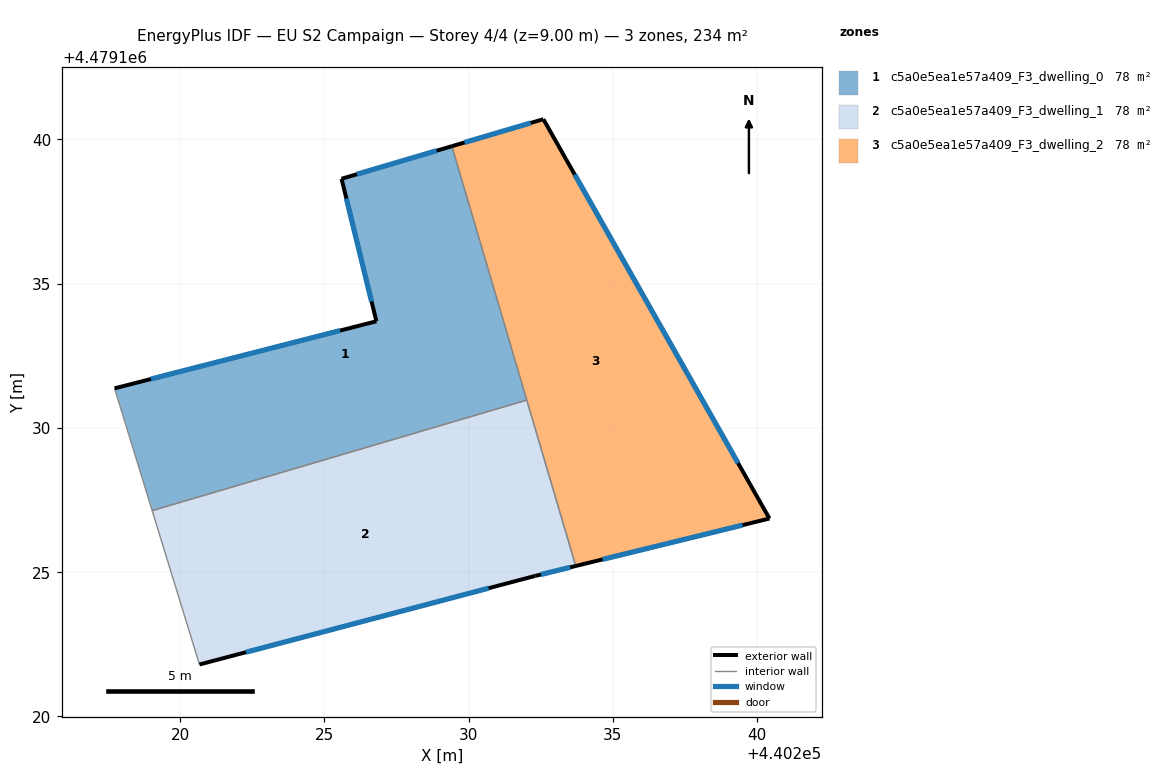
=== STOREY PLAN SPEC (per zone: floor XY polygon, exterior-wall plan segments, windows/doors) ===
zone 1: c5a0e5ea1e57a409_F3_dwelling_0  (78.0 m²)
  floor: (440229.42, 4479139.76) (440232.01, 4479130.96) (440219.03, 4479127.13) (440217.73, 4479131.37) (440226.80, 4479133.70) (440225.59, 4479138.64)
  exterior wall: (440225.59, 4479138.64) – (440226.80, 4479133.70)  [5.1 m]
    window: (440225.76, 4479137.95) – (440226.63, 4479134.38)  [8.0 m²]
  exterior wall: (440229.42, 4479139.76) – (440225.59, 4479138.64)  [4.0 m]
    window: (440228.89, 4479139.61) – (440226.13, 4479138.79)  [6.2 m²]
  exterior wall: (440226.80, 4479133.70) – (440217.73, 4479131.37)  [9.4 m]
    window: (440225.54, 4479133.37) – (440218.99, 4479131.69)  [14.7 m²]
  interior walls: 3
zone 2: c5a0e5ea1e57a409_F3_dwelling_1  (78.0 m²)
  floor: (440232.01, 4479130.96) (440233.71, 4479125.22) (440232.31, 4479124.87) (440220.67, 4479121.80) (440219.03, 4479127.13)
  exterior wall: (440232.31, 4479124.87) – (440233.71, 4479125.22)  [1.4 m]
    window: (440232.50, 4479124.92) – (440233.52, 4479125.17)  [2.3 m²]
  exterior wall: (440220.67, 4479121.80) – (440232.31, 4479124.87)  [12.0 m]
    window: (440222.29, 4479122.23) – (440230.69, 4479124.45)  [18.8 m²]
  interior walls: 3
zone 3: c5a0e5ea1e57a409_F3_dwelling_2  (78.0 m²)
  floor: (440232.59, 4479140.70) (440240.42, 4479126.86) (440233.71, 4479125.22) (440229.42, 4479139.76)
  exterior wall: (440232.59, 4479140.70) – (440229.42, 4479139.76)  [3.3 m]
    window: (440232.15, 4479140.57) – (440229.86, 4479139.89)  [5.2 m²]
  exterior wall: (440240.42, 4479126.86) – (440232.59, 4479140.70)  [15.9 m]
    window: (440239.34, 4479128.78) – (440233.68, 4479138.78)  [24.9 m²]
  exterior wall: (440233.71, 4479125.22) – (440240.42, 4479126.86)  [6.9 m]
    window: (440234.64, 4479125.44) – (440239.49, 4479126.63)  [10.8 m²]
  interior walls: 2

=== DERIVED (storey summary) ===
Building: EU S2 Campaign
Storey: 4 of 4  (floor level z = 9.00 m)
Storey gross floor area: 233.9 m²
Zones on this storey: 3
  - c5a0e5ea1e57a409_F3_dwelling_0: floor 78.0 m²; exterior wall 18.4 m (55.3 m²); 3 window(s) 28.9 m²; WWR 52.2%
  - c5a0e5ea1e57a409_F3_dwelling_1: floor 78.0 m²; exterior wall 13.5 m (40.4 m²); 2 window(s) 21.1 m²; WWR 52.2%
  - c5a0e5ea1e57a409_F3_dwelling_2: floor 78.0 m²; exterior wall 26.1 m (78.4 m²); 3 window(s) 40.9 m²; WWR 52.2%
Zone adjacency (shared interzone walls):
  - c5a0e5ea1e57a409_F3_dwelling_0 ↔ c5a0e5ea1e57a409_F3_dwelling_1
  - c5a0e5ea1e57a409_F3_dwelling_0 ↔ c5a0e5ea1e57a409_F3_dwelling_2
  - c5a0e5ea1e57a409_F3_dwelling_1 ↔ c5a0e5ea1e57a409_F3_dwelling_2